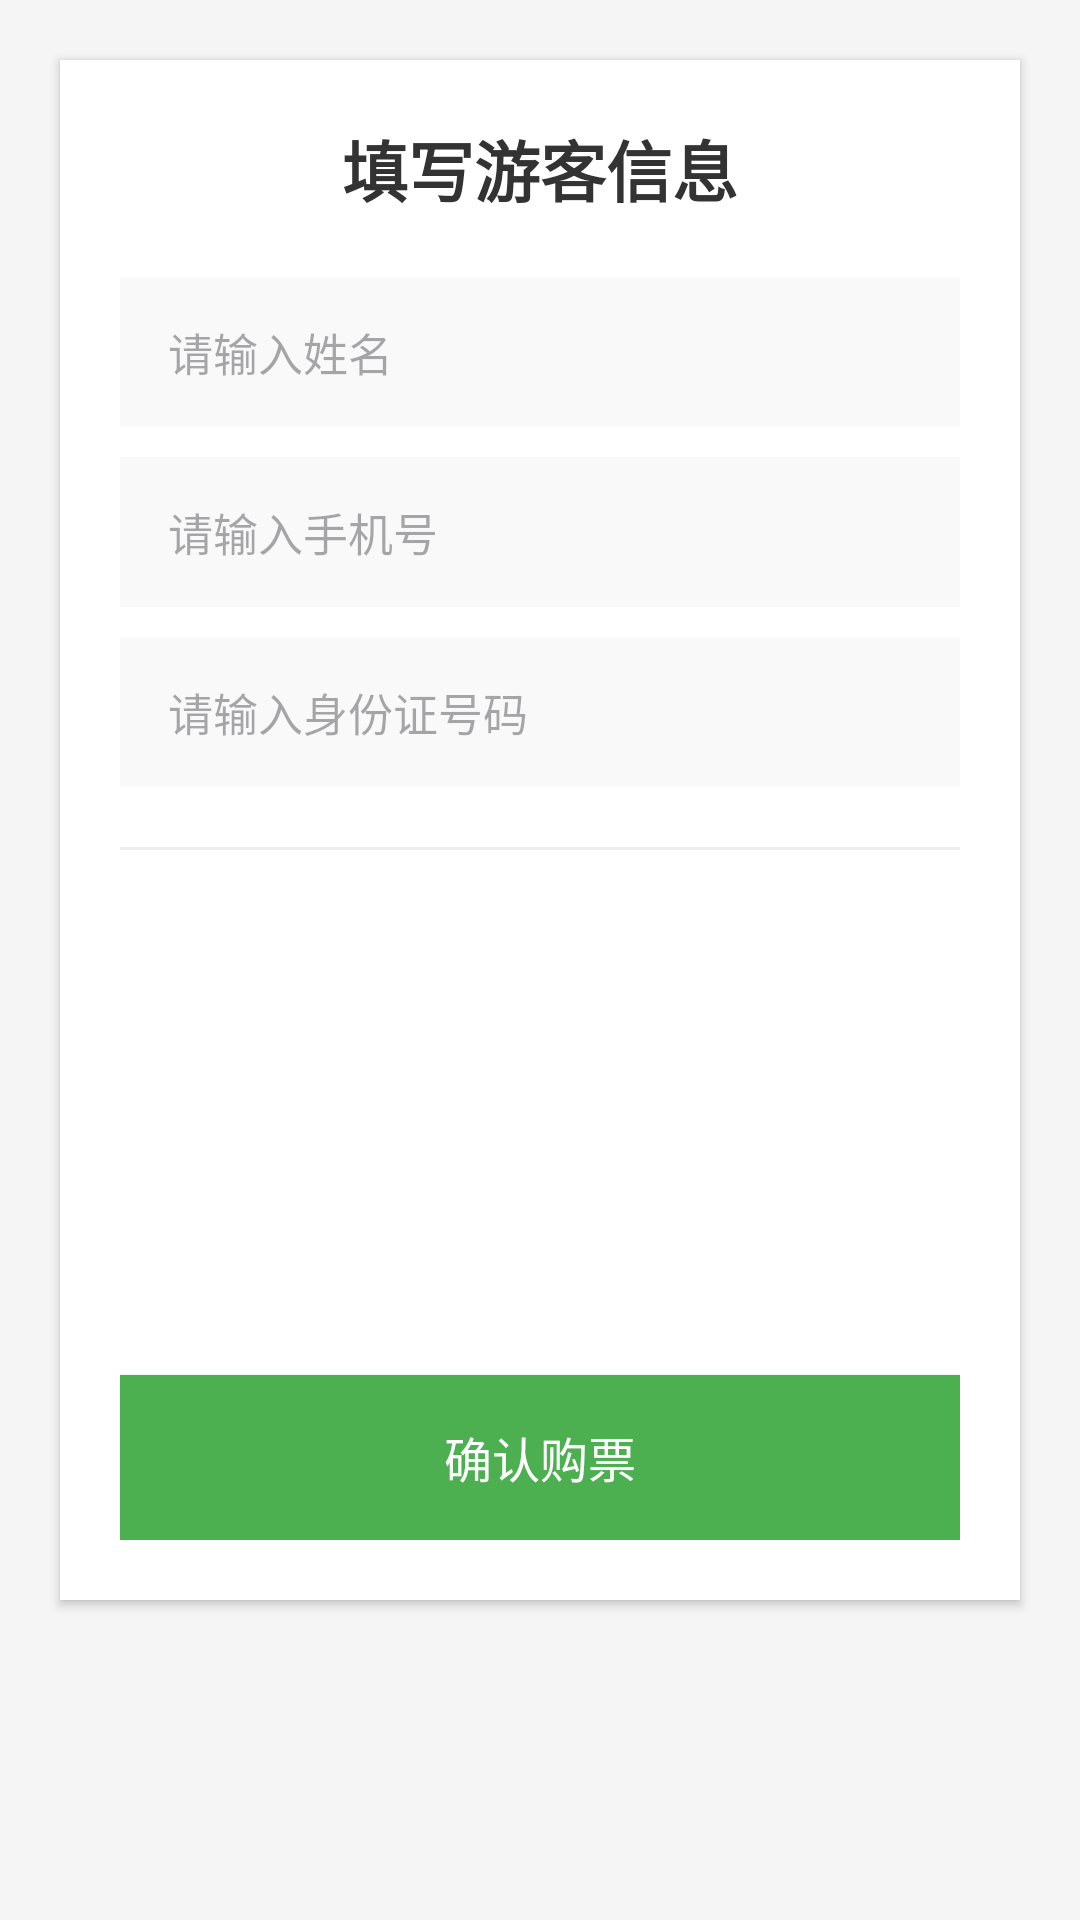

Produce the Android XML layout that renders to this screen, including the resource entries it uses.
<!-- AndroidManifest.xml: application theme Theme.Jiuzhaigou -->
<!-- res/layout/activity_buy_ticket.xml -->
<?xml version="1.0" encoding="utf-8"?>

<ScrollView xmlns:android="http://schemas.android.com/apk/res/android"
    android:layout_width="match_parent"
    android:layout_height="match_parent"
    android:background="#f5f5f5"
    android:padding="15dp">

    <LinearLayout
        android:layout_width="match_parent"
        android:layout_height="wrap_content"
        android:orientation="vertical"
        android:background="#ffffff"
        android:padding="20dp"
        android:layout_margin="5dp"
        android:elevation="2dp">

        <TextView
            android:layout_width="match_parent"
            android:layout_height="wrap_content"
            android:text="填写游客信息"
            android:textSize="22sp"
            android:textStyle="bold"
            android:gravity="center"
            android:textColor="#333333"
            android:layout_marginBottom="20dp"/>

        <EditText
            android:id="@+id/et_name"
            android:layout_width="match_parent"
            android:layout_height="50dp"
            android:hint="请输入姓名"
            android:background="#f9f9f9"
            android:paddingLeft="16dp"
            android:textSize="15sp"
            android:textColor="#333333"/>

        <EditText
            android:id="@+id/et_phone"
            android:layout_width="match_parent"
            android:layout_height="50dp"
            android:hint="请输入手机号"
            android:layout_marginTop="10dp"
            android:inputType="phone"
            android:background="#f9f9f9"
            android:paddingLeft="16dp"
            android:textSize="15sp"
            android:textColor="#333333"/>

        <EditText
            android:id="@+id/et_id_card"
            android:layout_width="match_parent"
            android:layout_height="50dp"
            android:hint="请输入身份证号码"
            android:layout_marginTop="10dp"
            android:background="#f9f9f9"
            android:paddingLeft="16dp"
            android:textSize="15sp"
            android:textColor="#333333"/>

        <View
            android:layout_width="match_parent"
            android:layout_height="1dp"
            android:background="#eee"
            android:layout_marginVertical="20dp"/>

        <TextView
            android:id="@+id/tv_type"
            android:layout_width="match_parent"
            android:layout_height="wrap_content"
            android:textSize="16sp"
            android:textColor="#333333"/>

        <TextView
            android:id="@+id/tv_price"
            android:layout_width="match_parent"
            android:layout_height="wrap_content"
            android:textSize="14sp"
            android:textColor="#666666"
            android:layout_marginTop="4dp"/>

        <TextView
            android:id="@+id/tv_date"
            android:layout_width="match_parent"
            android:layout_height="wrap_content"
            android:textSize="14sp"
            android:textColor="#666666"
            android:layout_marginTop="4dp"/>

        <TextView
            android:id="@+id/tv_time_slot"
            android:layout_width="match_parent"
            android:layout_height="wrap_content"
            android:textSize="14sp"
            android:textColor="#666666"
            android:layout_marginTop="4dp"/>

        <TextView
            android:id="@+id/tv_total"
            android:layout_width="match_parent"
            android:layout_height="wrap_content"
            android:textSize="18sp"
            android:textColor="#F44336"
            android:layout_marginTop="20dp"
            android:textStyle="bold"/>

        <Button
            android:id="@+id/btn_confirm"
            android:layout_width="match_parent"
            android:layout_height="55dp"
            android:text="确认购票"
            android:background="#4CAF50"
            android:textColor="#ffffff"
            android:textSize="16sp"
            android:layout_marginTop="20dp"/>

    </LinearLayout>
</ScrollView>
<!-- resources referenced by this layout -->
<resources>
  <style name="Theme.Jiuzhaigou" parent="Base.Theme.Jiuzhaigou" />
  <style name="Base.Theme.Jiuzhaigou" parent="Theme.Material3.DayNight.NoActionBar">
          
          
      </style>
</resources>
